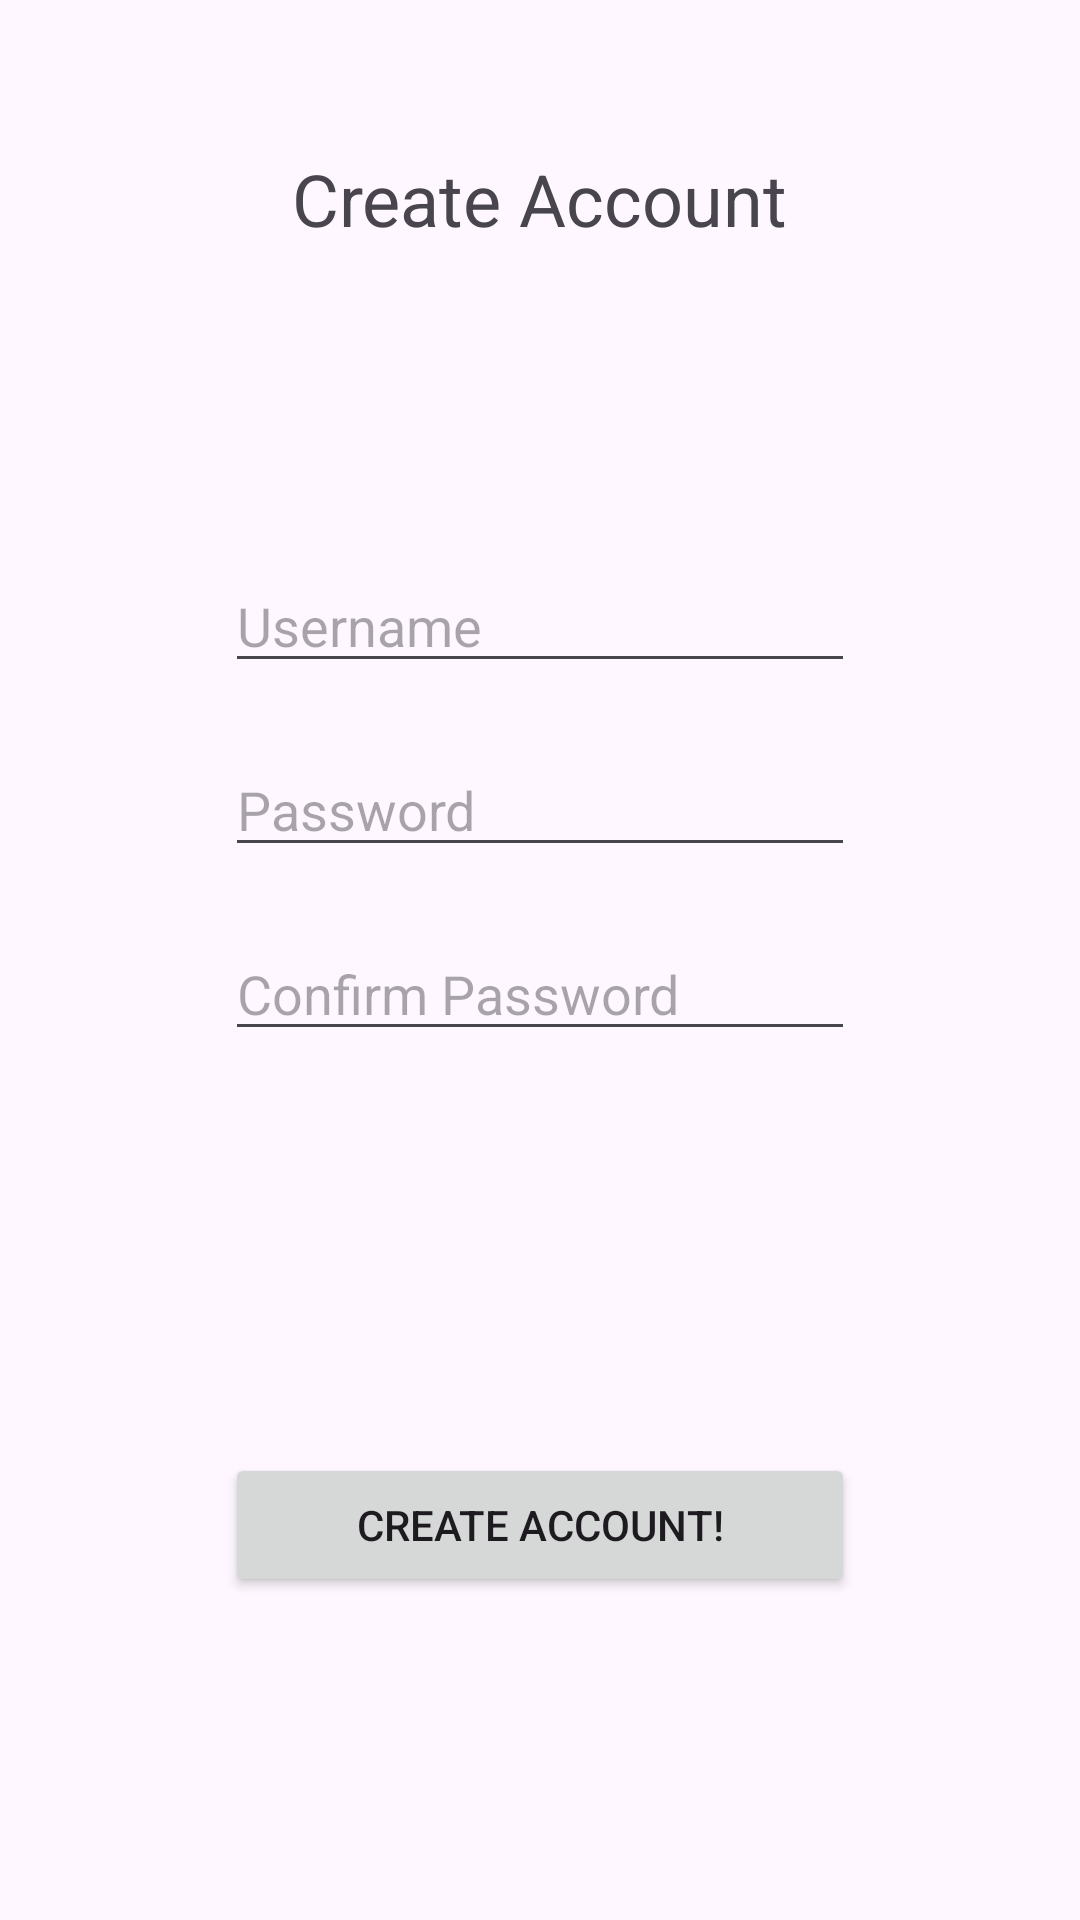

Android layout source for this screen:
<!-- AndroidManifest.xml: application theme Theme.TreasureFinder -->
<!-- res/layout/activity_sign_up.xml -->
<?xml version="1.0" encoding="utf-8"?>
<androidx.constraintlayout.widget.ConstraintLayout xmlns:android="http://schemas.android.com/apk/res/android"
    xmlns:app="http://schemas.android.com/apk/res-auto"
    xmlns:tools="http://schemas.android.com/tools"
    android:layout_width="match_parent"
    android:layout_height="match_parent"
    tools:context=".SignUp">

    <EditText
        android:id="@+id/txtConfirmPassword"
        android:layout_width="wrap_content"
        android:layout_height="wrap_content"
        android:layout_marginTop="20dp"
        android:ems="10"
        android:hint="Confirm Password"
        android:inputType="textPassword"
        app:layout_constraintEnd_toEndOf="@+id/txtCreateUsername"
        app:layout_constraintHorizontal_bias="1.0"
        app:layout_constraintStart_toStartOf="@+id/txtCreateUsername"
        app:layout_constraintTop_toBottomOf="@+id/txtCreatePassword" />

    <EditText
        android:id="@+id/txtCreateUsername"
        android:layout_width="wrap_content"
        android:layout_height="wrap_content"
        android:layout_marginTop="104dp"
        android:ems="10"
        android:hint="Username"
        android:inputType="text"
        app:layout_constraintEnd_toEndOf="parent"
        app:layout_constraintStart_toStartOf="parent"
        app:layout_constraintTop_toBottomOf="@+id/textView3" />

    <EditText
        android:id="@+id/txtCreatePassword"
        android:layout_width="wrap_content"
        android:layout_height="wrap_content"
        android:layout_marginTop="20dp"
        android:ems="10"
        android:hint="Password"
        android:inputType="textPassword"
        app:layout_constraintEnd_toEndOf="@+id/txtCreateUsername"
        app:layout_constraintStart_toStartOf="@+id/txtCreateUsername"
        app:layout_constraintTop_toBottomOf="@+id/txtCreateUsername" />

    <TextView
        android:id="@+id/textView3"
        android:layout_width="wrap_content"
        android:layout_height="wrap_content"
        android:layout_marginTop="50dp"
        android:text="Create Account"
        android:textSize="24sp"
        app:layout_constraintEnd_toEndOf="parent"
        app:layout_constraintStart_toStartOf="parent"
        app:layout_constraintTop_toTopOf="parent" />

    <Button
        android:id="@+id/btnCreateAccount"
        android:layout_width="0dp"
        android:layout_height="wrap_content"
        android:layout_marginTop="134dp"
        android:onClick="createAccount"
        android:text="Create Account!"
        app:layout_constraintEnd_toEndOf="@+id/txtConfirmPassword"
        app:layout_constraintStart_toStartOf="@+id/txtConfirmPassword"
        app:layout_constraintTop_toBottomOf="@+id/txtConfirmPassword" />

</androidx.constraintlayout.widget.ConstraintLayout>
<!-- resources referenced by this layout -->
<resources>
  <style name="Theme.TreasureFinder" parent="Base.Theme.TreasureFinder" />
  <style name="Base.Theme.TreasureFinder" parent="Theme.Material3.DayNight.NoActionBar">
          
          
      </style>
</resources>
